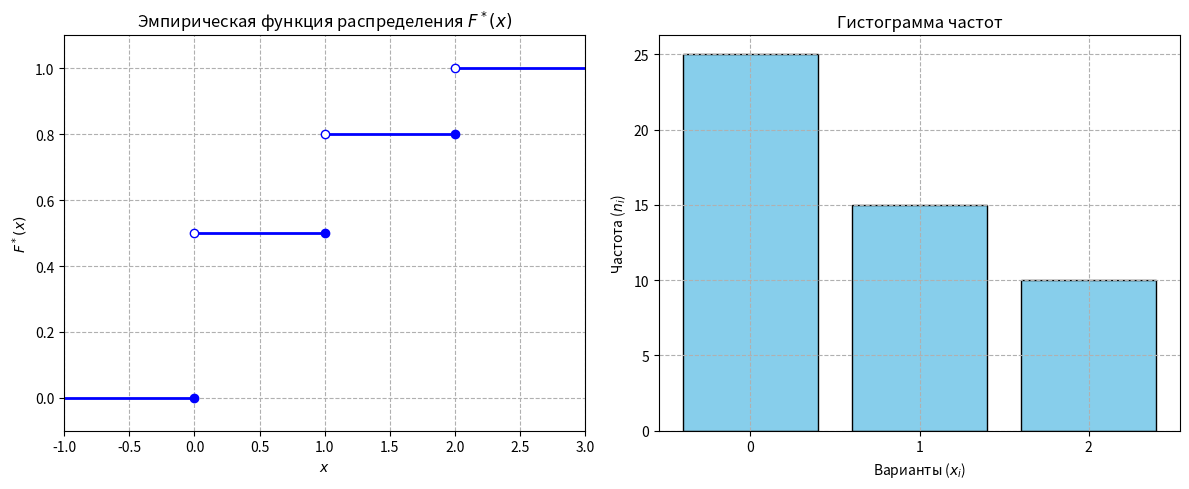

This chart was generated by the following Python code:
import numpy as np
import matplotlib.pyplot as plt
from scipy import stats


# Исходные данные (Таблица 1)
arr = np.array([
    0, 2, 0, 0, 1, 1, 0, 1, 1, 0, 0, 1, 1, 0, 1, 1, 2, 1, 0, 0, 1, 0, 0, 2,
    2, 0, 2, 1, 0, 0, 0, 0, 0, 2, 0, 1, 0, 0, 0, 2, 1, 1, 2, 1, 0, 0, 0, 2,
    0, 2
])

n = len(arr)
xs = np.sort(arr)
vals, counts = np.unique(arr, return_counts=True)
rel_freqs = counts / n
cum_freqs = np.cumsum(counts) / n

# Параметры задания
al = 0.05
a = 0.00
b = 1.03
lam0 = 2.10

# ── a) Вариационный ряд ───────────────────────────────────────────
print("=" * 115)
print("a) ВАРИАЦИОННЫЙ РЯД")
print("=" * 115)
print(f"{'x_i':<10} {'n_i':<10} {'w_i':<30} {'F*(x)':<30}")
print("-" * 115)
for v, c, w, f in zip(vals, counts, rel_freqs, cum_freqs):
    print(f"{v:<10} {c:<10} {w:<30} {f:<30}")
print(f"\nN = {n}")

# ── b) Числовые характеристики ────────────────────────────────────
m = np.mean(arr)
s2 = np.var(arr, ddof=0)  # Смещенная дисперсия (знаменатель n)
s = np.sqrt(s2)
med = np.median(arr)

# Вычисление асимметрии и эксцесса через центральные моменты
asi = np.sum((vals - m) ** 3 * rel_freqs) / s ** 3
exc = np.sum((vals - m) ** 4 * rel_freqs) / s ** 4 - 3
prb = np.sum(rel_freqs[(vals >= a) & (vals <= b)])

print("\n" + "=" * 55)
print("b) ЧИСЛОВЫЕ ХАРАКТЕРИСТИКИ")
print("=" * 55)
print(f"(i)   Математическое ожидание : {m}")
print(f"(ii)  Дисперсия               : {s2}")
print(f"(iii) Медиана                 : {med}")
print(f"(iv)  Асимметрия              : {asi}")
print(f"(v)   Эксцесс                 : {exc}")
print(f"(vi)  P(X \u2208 [{a}, {b}])          : {prb}")

# ── c) ОМП и ММ для Пуассона ──────────────────────────────────────
lam_mle = m
lam_mm = m

print("\n" + "=" * 55)
print("c) ОЦЕНКИ ПАРАМЕТРА \u03bb (Пуассон)")
print("=" * 55)
print(f"   ОМП: \u03bb_mle = x\u0304 = {lam_mle},  смещение = 0")
print(f"   ММ:  \u03bb_mm  = x\u0304 = {lam_mm},  смещение = 0")

# ── d) Асимптотический ДИ для \u03bb + ДИ для дисперсии ────────────────
z = stats.norm.ppf(1 - al / 2)
ci_lo_lam = lam_mle - z * np.sqrt(lam_mle / n)
ci_hi_lam = lam_mle + z * np.sqrt(lam_mle / n)

# Исправленная дисперсия (ddof=1) строго для интервальной оценки
s2u = np.var(arr, ddof=1)
x2lo = stats.chi2.ppf(al / 2, n - 1)
x2hi = stats.chi2.ppf(1 - al / 2, n - 1)
ci_lo_var = (n - 1) * s2u / x2hi
ci_hi_var = (n - 1) * s2u / x2lo

print("\n" + "=" * 55)
print(f"d) ДОВЕРИТЕЛЬНЫЕ ИНТЕРВАЛЫ  (\u03b1 = {al})")
print("=" * 55)
print(f"   z_{{\u03b1/2}} = {z}")
print(f"   \u03c7\u00b2_{{\u03b1/2}} = {x2lo},  \u03c7\u00b2_{{1-\u03b1/2}} = {x2hi}")
print(f"\n   {'Par':<8} {'Lw':>30} {'Up':>30}")
print(f"   {'-' * 70}")
print(f"   {'Mean':<8} {ci_lo_lam:>30} {ci_hi_lam:>30}")
print(f"   {'Var':<8} {ci_lo_var:>30} {ci_hi_var:>30}")


# ── \u03c7\u00b2: Построение таблиц с объединением малочисленных групп ──────
def build_chi2(arr, lam, n):
    max_val = int(np.max(arr))
    lw_l, up_l, pr_l, obs_l = [], [], [], []
    for v in range(0, max_val):
        lw_l.append(v)
        up_l.append(v + 1)
        pr_l.append(stats.poisson.pmf(v, lam))
        obs_l.append(int(np.sum(arr == v)))

    # Последняя группа [max_val, +\u221e)
    lw_l.append(max_val)
    up_l.append(np.inf)
    pr_l.append(1 - stats.poisson.cdf(max_val - 1, lam))
    obs_l.append(int(np.sum(arr >= max_val)))

    # Объединение правого хвоста
    while len(pr_l) > 1 and pr_l[-1] * n < 5:
        pr_l[-2] += pr_l[-1]
        obs_l[-2] += obs_l[-1]
        up_l[-2] = up_l[-1]
        pr_l.pop()
        obs_l.pop()
        lw_l.pop()
        up_l.pop()

    # Объединение левого хвоста
    while len(pr_l) > 1 and pr_l[0] * n < 5:
        pr_l[1] += pr_l[0]
        obs_l[1] += obs_l[0]
        lw_l[1] = lw_l[0]
        pr_l.pop(0)
        obs_l.pop(0)
        lw_l.pop(0)
        up_l.pop(0)

    nu = np.array(obs_l, dtype=float)
    pr = np.array(pr_l)
    npr = pr * n
    res = (nu - npr) / np.sqrt(npr)
    res2 = res ** 2
    X2 = np.sum(res2)
    return lw_l, up_l, nu, npr, res, res2, X2


def print_chi2(lw_l, up_l, nu, npr, res, res2, X2, df, title):
    k = len(nu)
    xa1 = stats.chi2.ppf(1 - al, df)
    pval = stats.chi2.sf(X2, df)
    print(f"\n{'=' * 160}")
    print(f"  {title}")
    print(f"{'=' * 160}")
    print(f"{'i':>4} {'lw':>6} {'up':>6} {'nu_i':>8} {'np_i':>30} "
          f"{'res':>30} {'res^2':>30} {'np>=5':>6}")
    print("-" * 160)
    for i in range(k):
        lw_s = f"{int(lw_l[i])}" if not np.isinf(lw_l[i]) else "-\u221e"
        up_s = f"{int(up_l[i])}" if not np.isinf(up_l[i]) else "+\u221e"
        ok = "\u2713" if npr[i] >= 5 else "\u2717"
        print(f"{i + 1:>4} {lw_s:>6} {up_s:>6} {nu[i]:>8.0f} {npr[i]:>30} "
              f"{res[i]:>30} {res2[i]:>30} {ok:>6}")
    print("-" * 160)
    print(f"{'Итого':>18} {np.sum(nu):>8.0f} {np.sum(npr):>30} "
          f"{'':>30} {X2:>30}")
    print(f"\n   k = {k},  df = {df}")
    print(f"   X\u00b2 = {X2}")
    print(f"   \u0447\u00b2_\u043a\u0440 (\u0431={al}, df={df}) = {xa1}")
    print(f"   X\u00b2 > \u0447\u00b2_\u043a\u0440 : {X2 > xa1}  \u2192  "
          f"{'Отвергаем H0' if X2 > xa1 else 'Нет оснований отвергнуть H0'}")
    print(f"   p-value = {pval}")


# ── e) Простая гипотеза H0: Poisson(\u03bb0 = 2.10) ───────────────────
lw_e, up_e, nu_e, npr_e, res_e, res2_e, X2_e = build_chi2(arr, lam0, n)
print_chi2(lw_e, up_e, nu_e, npr_e, res_e, res2_e, X2_e,
           len(nu_e) - 1,
           f"e) \u03c7\u00b2  простая гипотеза H0: Poisson(\u03bb0 = {lam0})")

# ── f) Сложная гипотеза H0: Poisson(\u03bb_mle) ───────────────────────
lw_f, up_f, nu_f, npr_f, res_f, res2_f, X2_f = build_chi2(arr, lam_mle, n)
print_chi2(lw_f, up_f, nu_f, npr_f, res_f, res2_f, X2_f,
           len(nu_f) - 1 - 1,
           f"f) \u03c7\u00b2  сложная гипотеза H0: Poisson(\u03bb_mle = {lam_mle})")

# ── Графики ───────────────────────────────────────────────────────
bins = np.append(vals - 0.5, vals[-1] + 0.5)
fig, (ax1, ax2) = plt.subplots(1, 2, figsize=(12, 5))

# ЭФР
x_ecdf = np.concatenate([[-1], vals, [vals[-1] + 1]])
y_ecdf = np.concatenate([[0], cum_freqs, [1]])
ax1.hlines(y_ecdf[:-1], x_ecdf[:-1], x_ecdf[1:], colors='b', lw=2)
ax1.scatter(vals, np.concatenate([[0], cum_freqs[:-1]]), color='blue', zorder=4)
ax1.scatter(vals, cum_freqs, color='white', edgecolors='blue', zorder=4)
ax1.set_title('Эмпирическая функция распределения $F^*(x)$')
ax1.set_xlabel('$x$')
ax1.set_ylabel('$F^*(x)$')
ax1.grid(True, linestyle='--')
ax1.set_xlim(x_ecdf[0], x_ecdf[-1])
ax1.set_ylim(-0.1, 1.1)

# Гистограмма
ax2.hist(arr, bins=bins, edgecolor='black', color='skyblue', rwidth=0.8, density=False)
ax2.set_xticks(vals)
ax2.set_title('Гистограмма частот')
ax2.set_xlabel('Варианты ($x_i$)')
ax2.set_ylabel('Частота ($n_i$)')
ax2.grid(True, linestyle='--')

plt.tight_layout()
plt.show()
